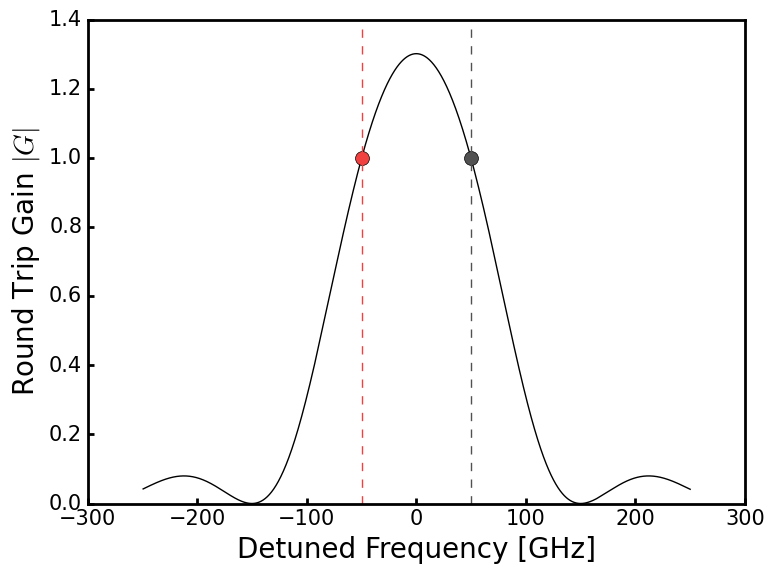

This chart was generated by the following Python code:
'''
Created on Sep 9, 2018

@author: tqian
'''

import scipy
import numpy as np
from numpy import pi
import matplotlib.pyplot as plt
plt.style.use('classic')
plt.rcParams.update(
    {'font.family': 'Arial', 'font.size': 15, 'axes.linewidth': 2, 'xtick.major.width': 2, 'ytick.major.width': 2})
from matplotlib.ticker import FormatStrFormatter

c = 3e8
n_gain = 3.2
n_air = 1.
n_poly = 1.46
WL = np.linspace(1548e-9, 1552e-9, 10000)
WL_D = 1550e-9
freq = c / WL
freq_center = c / (WL_D)
L_gain = 300e-6
L_phase = 525 * 1e-6
L_grat = 700.644*1e-6
L_grat_eff = L_grat/2
L_poly = L_phase + L_grat_eff

L_ext = (267 + 518.362787842 + 688) * 1e-6

r_1 = 0.99

r_ext = 0

kappa_L = 0.68641
kappa = kappa_L / L_grat
print(kappa)


delta_beta = 2 * pi * n_poly * (1 / WL - 1 / WL_D)
gama = np.sqrt(kappa**2 + (1j * delta_beta)**2)
r = 1j * kappa * np.sinh(gama * L_grat) / ((1j * delta_beta) *
                                           np.sinh(gama * L_grat) + gama * np.cosh(gama * L_grat))
r_bragg = np.absolute(r)
r_phi = (np.angle(r)) / pi

W1 = np.exp(-2j * (2 * pi * n_poly * L_phase / WL))
W2 = np.exp(-2j * (2 * pi * n_poly * L_ext / WL))
r_eff = (r + r_ext * W2) / (1 + r * r_ext * W2) * W1

gain = 22 * 100    # 27.368 cm^-1


beta_3 = 2 * pi * n_gain / WL + 1j * (gain) / 2
G = r_1 * np.exp(-2j * (beta_3 * L_gain)) * r_eff
r_bragg = np.absolute(r)
r_phi = (np.angle(r)) / pi
G_abs = np.absolute(G)
G_phi = np.angle(G) / (pi)

fig, ax1 = plt.subplots()
color = 'blue'
ax1.set_xlabel('Detuned Frequency [GHz]', fontsize=20)

ax1.set_ylabel('Round Trip Gain $|G|$', fontsize=20)
x_axis = ((freq - freq_center) / 1e9)
y_axis = G_abs ** 2
ax1.plot(x_axis, y_axis, label="$R_{grating}$", color='black')
ax1.tick_params(axis='both', which='both', top=False, right=False)

ax1.plot(x_axis[6000], y_axis[6000], '#F14040', marker='o', markersize=10)
ax1.plot(x_axis[4000], y_axis[4000], '#515151', marker='o', markersize=10)
ax1.axvline(x=x_axis[6000], color='#F14040', linestyle='--')
ax1.axvline(x=x_axis[4000], color='#515151', linestyle='--')
fig.tight_layout()


plt.show()

